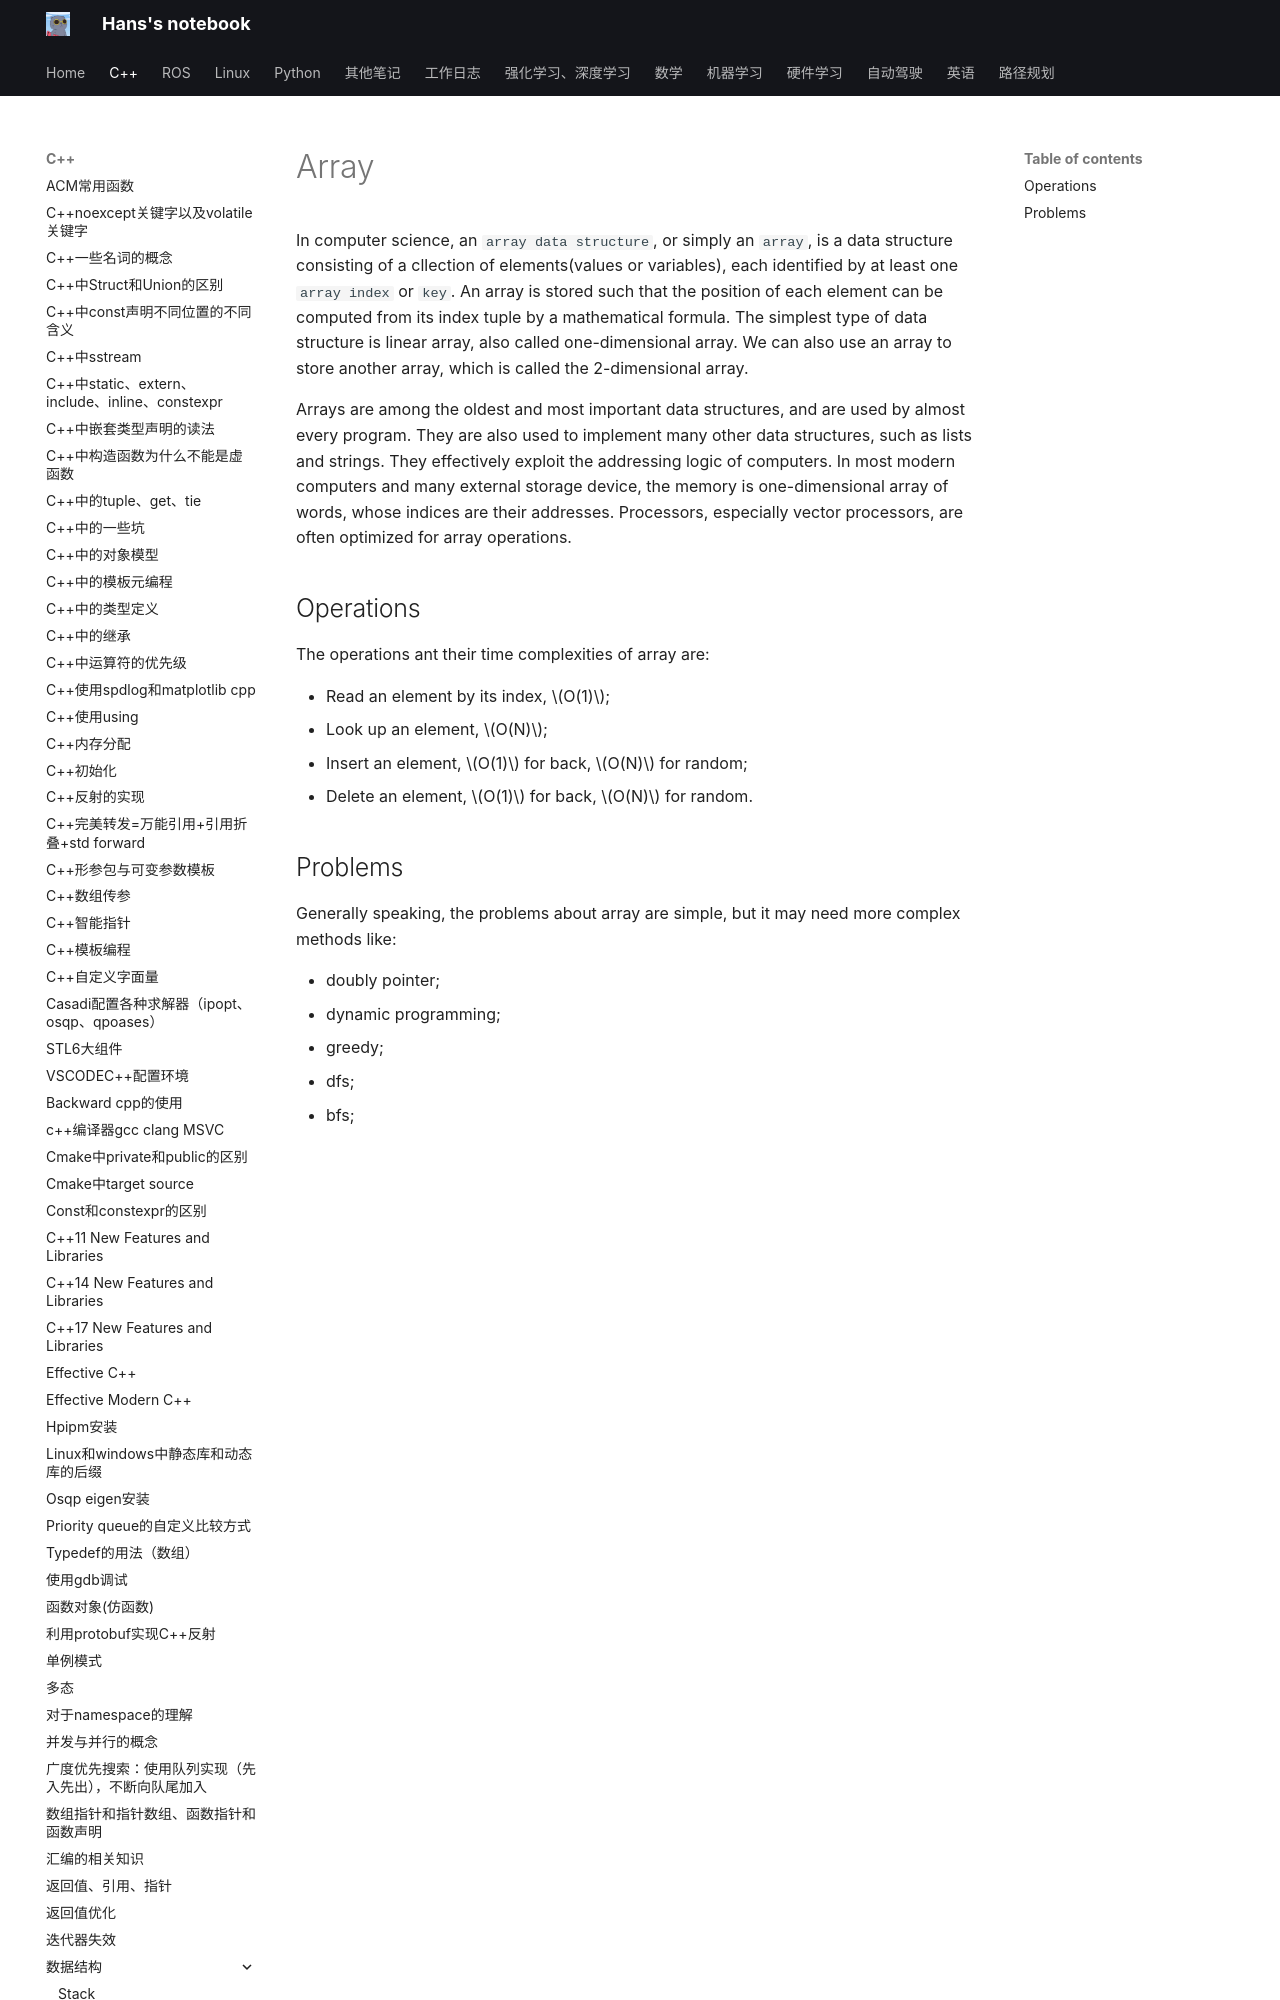

repository: hs867785578/my_note · page: C++/数据结构/06_array/index.html · generator: mkdocs

# Array

In computer science, an `array data structure`, or simply an `array`, is a data structure consisting of a cllection of elements(values or variables), each identified by at least one `array index` or `key`. An array is stored such that the position of each element can be computed from its index tuple by a mathematical formula. The simplest type of data structure is linear array, also called one-dimensional array. We can also use an array to store another array, which is called the 2-dimensional array.

Arrays are among the oldest and most important data structures, and are used by almost every program. They are also used to implement many other data structures, such as lists and strings. They effectively exploit the addressing logic of computers. In most modern computers and many external storage device, the memory is one-dimensional array of words, whose indices are their addresses. Processors, especially vector processors, are often optimized for array operations.
